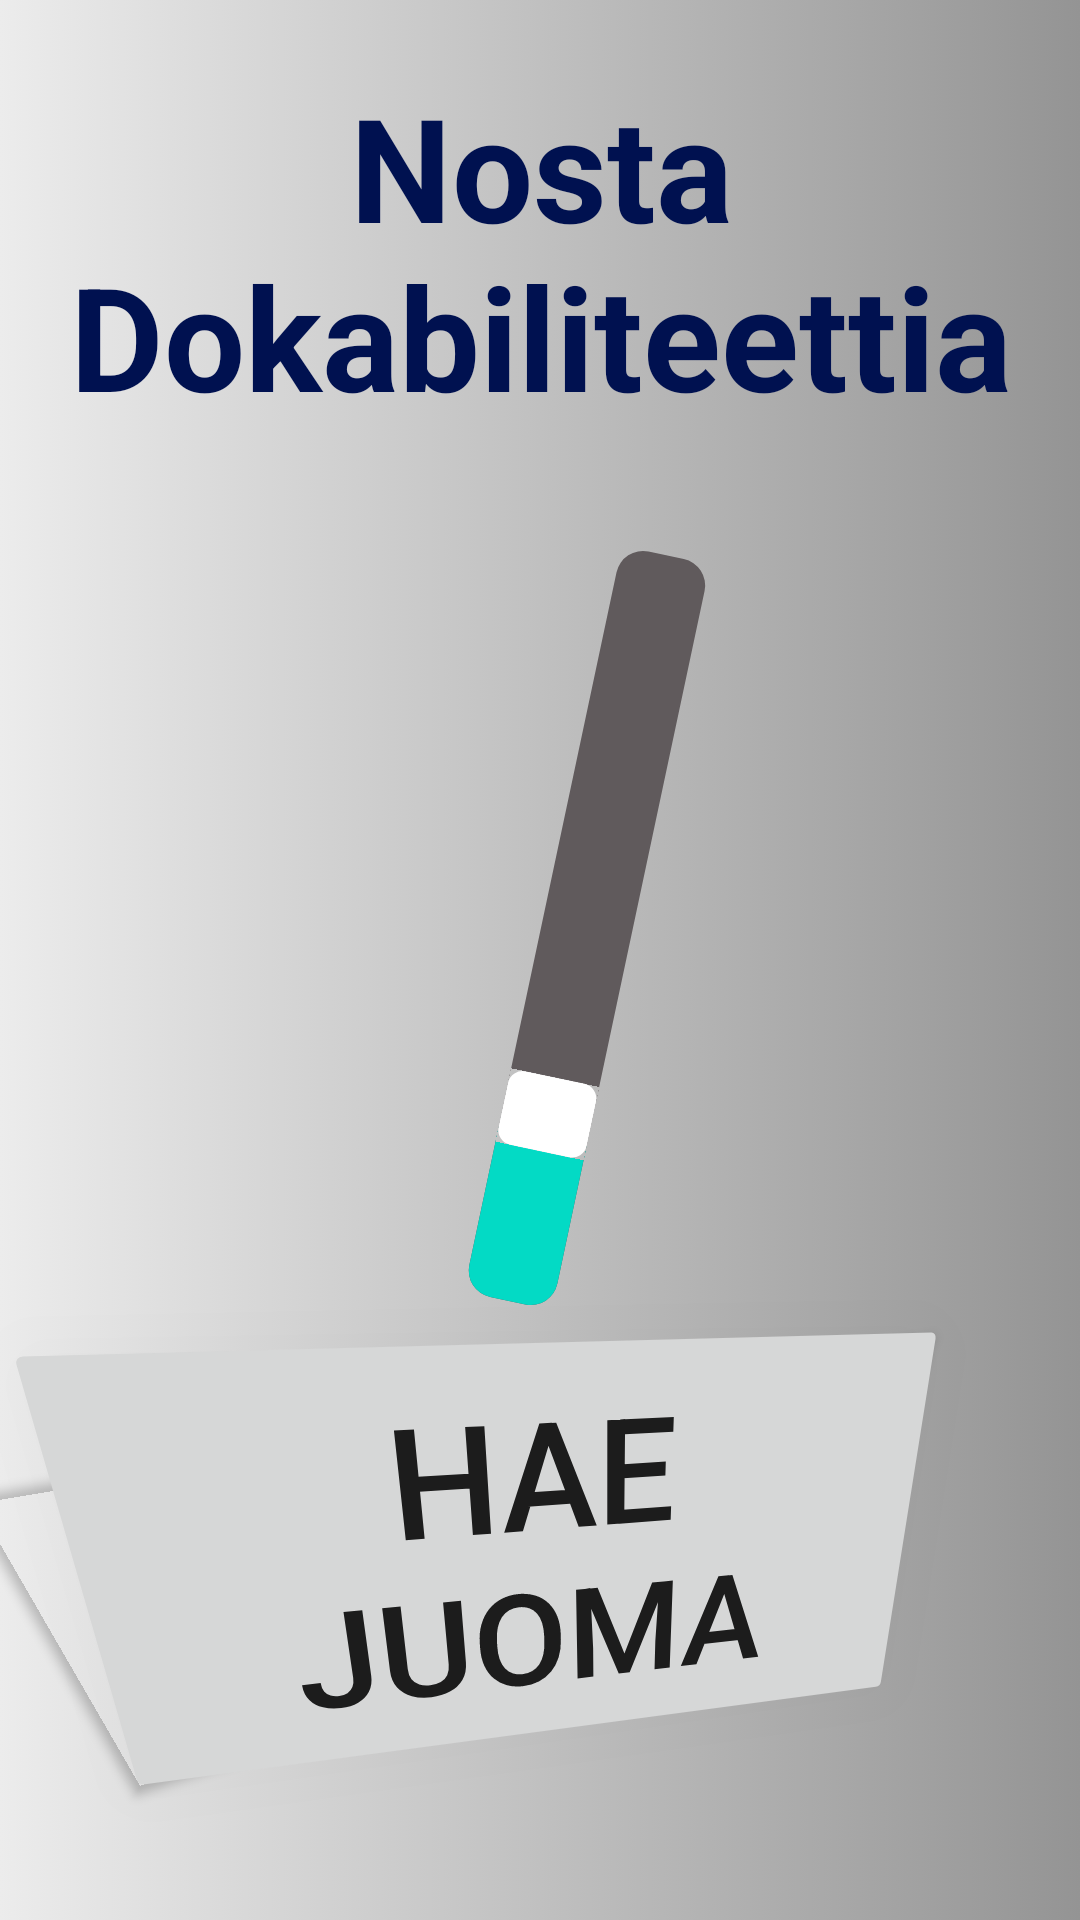

Produce the Android XML layout that renders to this screen, including the resource entries it uses.
<!-- AndroidManifest.xml: application theme Theme.Alko_Apu -->
<!-- res/layout/fragment_main_page.xml -->
<?xml version="1.0" encoding="utf-8"?>
<androidx.constraintlayout.widget.ConstraintLayout xmlns:android="http://schemas.android.com/apk/res/android"
    xmlns:app="http://schemas.android.com/apk/res-auto"
    xmlns:tools="http://schemas.android.com/tools"
    android:layout_width="match_parent"
    android:layout_height="match_parent"
    android:background="@drawable/gradient_background"
    tools:context=".MainPageFragment">

    

    <TextView
        android:id="@+id/textView2"
        android:layout_width="368dp"
        android:layout_height="143dp"
        android:layout_marginHorizontal="32dp"
        android:layout_marginBottom="256dp"
        android:text="Nosta Dokabiliteettia"
        android:textAlignment="center"
        android:textColor="@color/blue"
        android:textSize="48sp"
        android:textStyle="bold"
        app:layout_constraintBottom_toTopOf="@+id/getRandomProductBtn"
        app:layout_constraintEnd_toEndOf="parent"
        app:layout_constraintStart_toStartOf="parent"
        app:layout_constraintTop_toTopOf="parent"
        app:layout_constraintVertical_bias="0.495" />

    <SeekBar
        android:id="@+id/docabilitySlider"
        android:layout_width="286dp"
        android:layout_height="274dp"
        android:indeterminate="false"
        android:max="100"
        android:outlineAmbientShadowColor="@color/black"
        android:outlineSpotShadowColor="@color/black"
        android:paddingTop="32dp"
        android:progress="25"
        android:progressDrawable="@drawable/custom_seekbar"
        android:rotation="-78"
        android:scrollbarSize="16dp"
        android:thumb="@drawable/thumb"
        app:layout_constraintBottom_toTopOf="@+id/getRandomProductBtn"
        app:layout_constraintEnd_toEndOf="parent"
        app:layout_constraintStart_toStartOf="parent"
        app:layout_constraintTop_toBottomOf="@+id/textView2"
        app:layout_constraintVertical_bias="0.494" />

    <Button
        android:id="@+id/getRandomProductBtn"
        android:layout_width="283dp"
        android:layout_height="146dp"
        android:layout_marginBottom="48dp"
        android:focusable="true"
        android:rotation="-2"
        android:rotationX="-17"
        android:rotationY="10"
        android:text="HAE JUOMA"
        android:textAllCaps="false"
        android:textSize="48sp"
        app:backgroundTint="@null"
        app:layout_constraintBottom_toBottomOf="parent"
        app:layout_constraintEnd_toEndOf="parent"
        app:layout_constraintStart_toStartOf="parent" />


</androidx.constraintlayout.widget.ConstraintLayout>
<!-- resources referenced by this layout -->
<resources>
  <color name="black">#FF000000</color>
  <color name="blue">#001150</color>
  <!-- drawable custom_seekbar (drawable) -->
  <?xml version="1.0" encoding="utf-8"?>
  <layer-list xmlns:android="http://schemas.android.com/apk/res/android">
      
      <item android:gravity="center_vertical">
          <shape android:shape="rectangle">
              <solid android:color="#605A5C"/>
              <size android:height="30dp"/>
              <corners android:radius="9dp"/>
          </shape>
      </item>
      
      <item android:gravity="center_vertical">
          <scale android:scaleWidth="100%">
              <selector>
                  <item android:state_enabled="false"
                      android:drawable="@color/purple_200"/>
                  <item>
                      <shape android:shape="rectangle">
                          <solid android:color="@color/teal_200"/>
                          <size android:height="30dp"/>
                          <corners android:radius="9dp"/>
                      </shape>
                  </item>
              </selector>
          </scale>
      </item>
  </layer-list>
  <!-- drawable gradient_background (drawable) -->
  <?xml version="1.0" encoding="utf-8"?>
  <selector xmlns:android="http://schemas.android.com/apk/res/android">
      <item>
          <shape>
              <gradient android:startColor="#ECECEC"
                  android:endColor="#949494"
                  android:type="linear" />/>
          </shape>
      </item>
  </selector>
  <!-- drawable thumb (drawable) -->
  <?xml version="1.0" encoding="utf-8"?>
  <shape xmlns:android="http://schemas.android.com/apk/res/android">
      <solid android:color="@color/white"/>
      <size android:height="30dp" android:width="25dp"/>
      <corners android:radius="5dp"/>
  </shape>
  <style name="Theme.Alko_Apu" parent="Theme.MaterialComponents.DayNight.DarkActionBar">
          
          <item name="colorPrimary">@color/purple_500</item>
          <item name="colorPrimaryVariant">@color/purple_700</item>
          <item name="colorOnPrimary">@color/white</item>
          
          <item name="colorSecondary">@color/teal_200</item>
          <item name="colorSecondaryVariant">@color/teal_700</item>
          <item name="colorOnSecondary">@color/black</item>
          
          <item name="android:statusBarColor" tools:targetApi="l">?attr/colorPrimaryVariant</item>
          
      </style>
  <color name="purple_200">#FFBB86FC</color>
  <color name="teal_200">#FF03DAC5</color>
  <color name="white">#FFFFFFFF</color>
  <color name="purple_500">#FF6200EE</color>
  <color name="purple_700">#FF3700B3</color>
  <color name="teal_700">#FF018786</color>
</resources>
